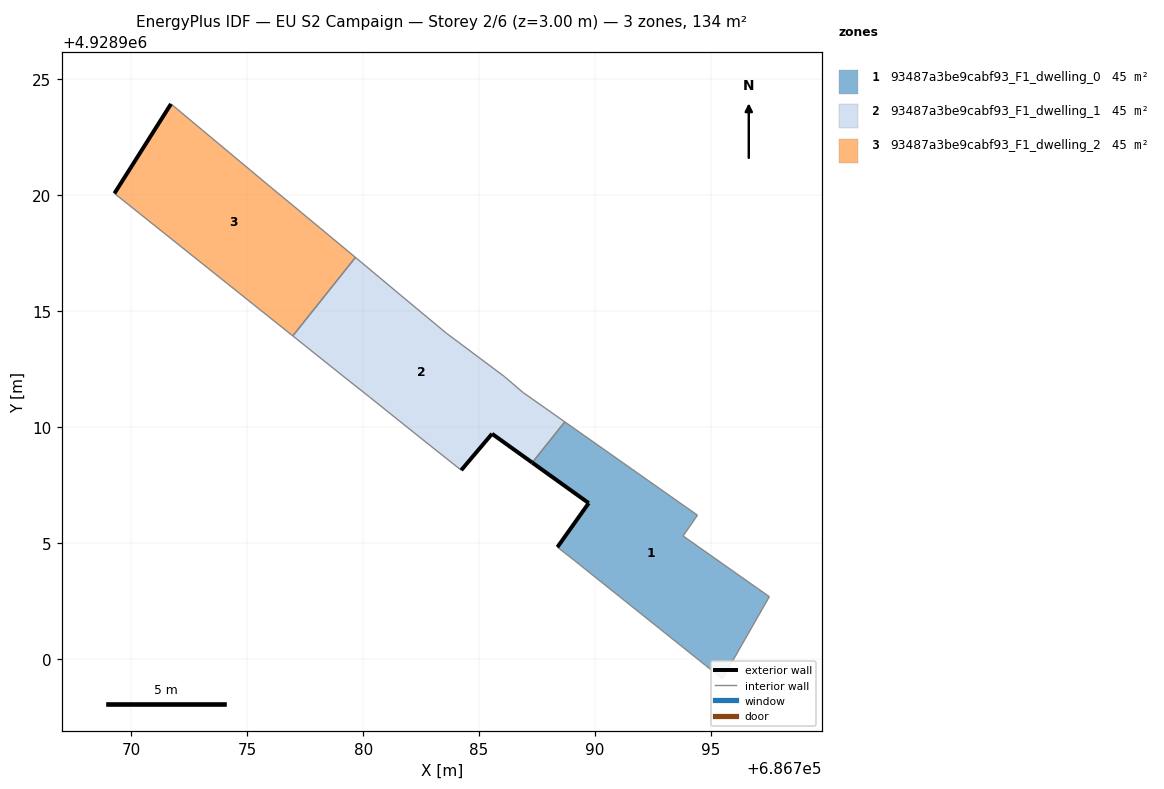
=== STOREY PLAN SPEC (per zone: floor XY polygon, exterior-wall plan segments, windows/doors) ===
zone 1: 93487a3be9cabf93_F1_dwelling_0  (44.7 m²)
  floor: (686795.50, 4928899.14) (686797.52, 4928902.68) (686793.80, 4928905.30) (686794.42, 4928906.20) (686788.70, 4928910.22) (686787.30, 4928908.46) (686789.73, 4928906.72) (686788.38, 4928904.82) (686789.12, 4928904.24) (686794.77, 4928899.72)
  exterior wall: (686788.38, 4928904.82) – (686789.73, 4928906.72)  [2.3 m]
  exterior wall: (686789.73, 4928906.72) – (686787.30, 4928908.46)  [3.0 m]
  interior walls: 8
zone 2: 93487a3be9cabf93_F1_dwelling_1  (44.7 m²)
  floor: (686787.30, 4928908.46) (686788.70, 4928910.22) (686786.90, 4928911.49) (686786.08, 4928912.19) (686783.59, 4928914.05) (686781.63, 4928915.68) (686779.74, 4928917.26) (686779.67, 4928917.32) (686776.96, 4928913.93) (686779.12, 4928912.21) (686780.27, 4928911.30) (686782.58, 4928909.45) (686784.23, 4928908.14) (686785.56, 4928909.71)
  exterior wall: (686787.30, 4928908.46) – (686785.56, 4928909.71)  [2.1 m]
  exterior wall: (686785.56, 4928909.71) – (686784.23, 4928908.14)  [2.1 m]
  interior walls: 12
zone 3: 93487a3be9cabf93_F1_dwelling_2  (44.7 m²)
  floor: (686776.96, 4928913.93) (686779.67, 4928917.32) (686776.97, 4928919.56) (686776.06, 4928920.31) (686771.71, 4928923.94) (686769.27, 4928920.08)
  exterior wall: (686769.27, 4928920.08) – (686771.71, 4928923.94)  [4.6 m]
  interior walls: 5

=== DERIVED (storey summary) ===
Building: EU S2 Campaign
Storey: 2 of 6  (floor level z = 3.00 m)
Storey gross floor area: 134.2 m²
Zones on this storey: 3
  - 93487a3be9cabf93_F1_dwelling_0: floor 44.7 m²; exterior wall 5.3 m (16.0 m²); WWR 0.0%
  - 93487a3be9cabf93_F1_dwelling_1: floor 44.7 m²; exterior wall 4.2 m (12.6 m²); WWR 0.0%
  - 93487a3be9cabf93_F1_dwelling_2: floor 44.7 m²; exterior wall 4.6 m (13.7 m²); WWR 0.0%
Zone adjacency (shared interzone walls):
  - 93487a3be9cabf93_F1_dwelling_0 ↔ 93487a3be9cabf93_F1_dwelling_1
  - 93487a3be9cabf93_F1_dwelling_1 ↔ 93487a3be9cabf93_F1_dwelling_2